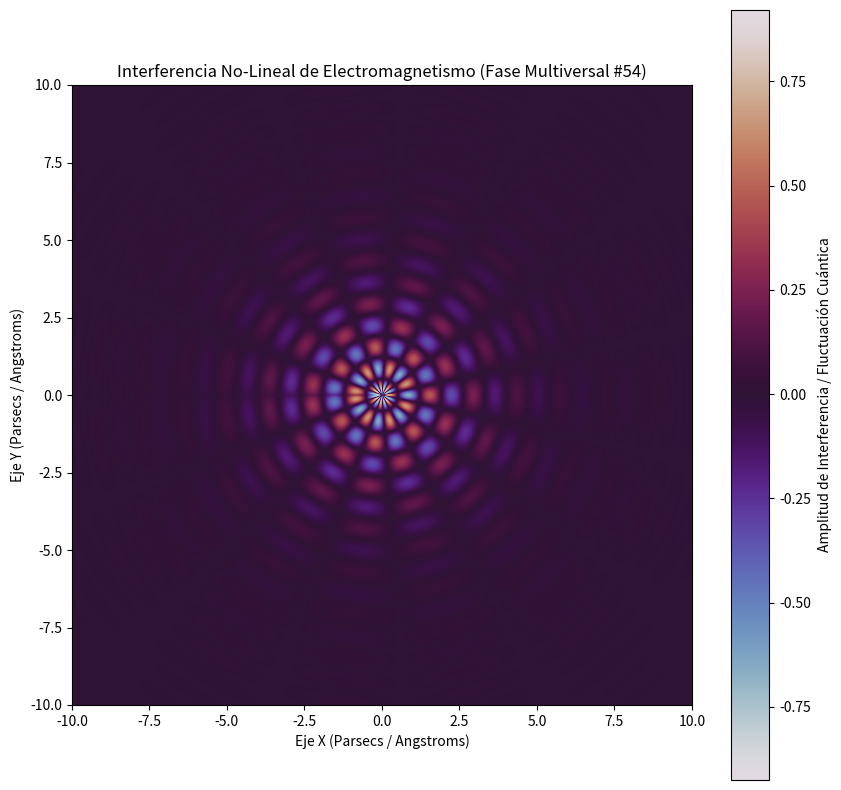

Python code for this plot:
%matplotlib inline
# Simulación Multiversal: Electromagnetismo - Variante 54
import numpy as np
import matplotlib.pyplot as plt

# Parámetros Físicos No-Lineales
omega_1 = 4.477
omega_2 = 7.344
lambda_decay = 0.489
phase_shift = 0.812

x = np.linspace(-10, 10, 800)
y = np.linspace(-10, 10, 800)
X, Y = np.meshgrid(x, y)

# Dinámica de Fluidos / Campos Tensor-Escalares (Fase Multiversal)
R = np.sqrt(X**2 + Y**2) + 1e-5
Z = (np.sin(omega_1 * R + phase_shift) * np.cos(omega_2 * np.arctan2(Y, X))) * np.exp(-lambda_decay * R)

plt.figure(figsize=(10, 10))
plt.imshow(Z, cmap='twilight', extent=[-10, 10, -10, 10], origin='lower')
plt.colorbar(label='Amplitud de Interferencia / Fluctuación Cuántica')
plt.title(r'Interferencia No-Lineal de Electromagnetismo (Fase Multiversal #54)')
plt.xlabel('Eje X (Parsecs / Angstroms)')
plt.ylabel('Eje Y (Parsecs / Angstroms)')
plt.show()
